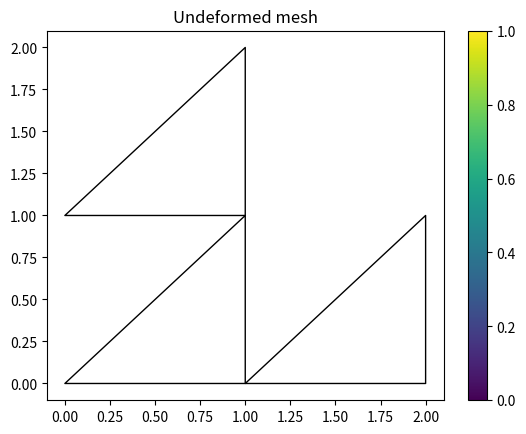
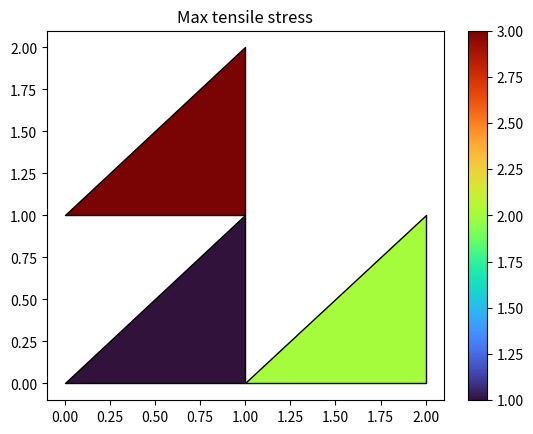
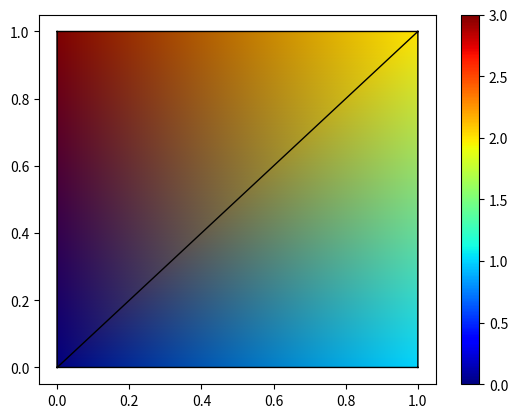

The script that saved these images, in order:
#%%
# -*- coding: utf-8 -*-
"""
Created on Wed Jan 14 16:15:43 2026

[redacted]
"""

import matplotlib.pyplot as plt
from matplotlib.collections import PolyCollection
import matplotlib.tri as tri
import numpy as np

# Example polygons (list of Nx2 arrays)
polygons = [
    np.array([[0,0], [1,0], [1,1]]),
    np.array([[1,0], [2,0], [2,1]]),
    np.array([[0,1], [1,1], [1,2]])
]
print(np.shape(polygons))

# Example. Plot polygons without colouring (e.g. undeformed and deformed mesh)
fig1, ax1 = plt.subplots()

pc1 = PolyCollection(
    polygons,
    facecolors='none',
    edgecolors='k'
)

ax1.add_collection(pc1)
ax1.autoscale()
ax1.set_title("Undeformed mesh")
fig1.colorbar(pc1, ax=ax1)


# Example. Plot polygons with colouring by values (e.g. stress plot)

# One value per polygon
stress_values = np.array([1, 2, 3])

fig2, ax2 = plt.subplots()

pc2 = PolyCollection(
    polygons,
    array=stress_values, # values used for coloring 
    cmap='turbo', 
    edgecolors='k')

ax2.add_collection(pc2)
ax2.autoscale()
ax2.set_title("Max tensile stress")
fig2.colorbar(pc2, ax=ax2)

# Example. Plot polygons with interpolated colouring by vertext values
# (e.g. nodal displacements)

nodal_xcoords = np.array([0,1,1,0])
nodal_ycoords = np.array([0,0,1,1])

triangle_nodes = [[0,1,2],[0,2,3]]

nodal_values = np.array([0, 1, 2, 3])

triang = tri.Triangulation(nodal_xcoords, nodal_ycoords, triangle_nodes)

fig3, ax3 = plt.subplots()
plt.tripcolor(triang, nodal_values, shading='gouraud', cmap='jet')
plt.triplot(triang, color='k', linewidth=1.0)
plt.colorbar()
plt.show()
#%%